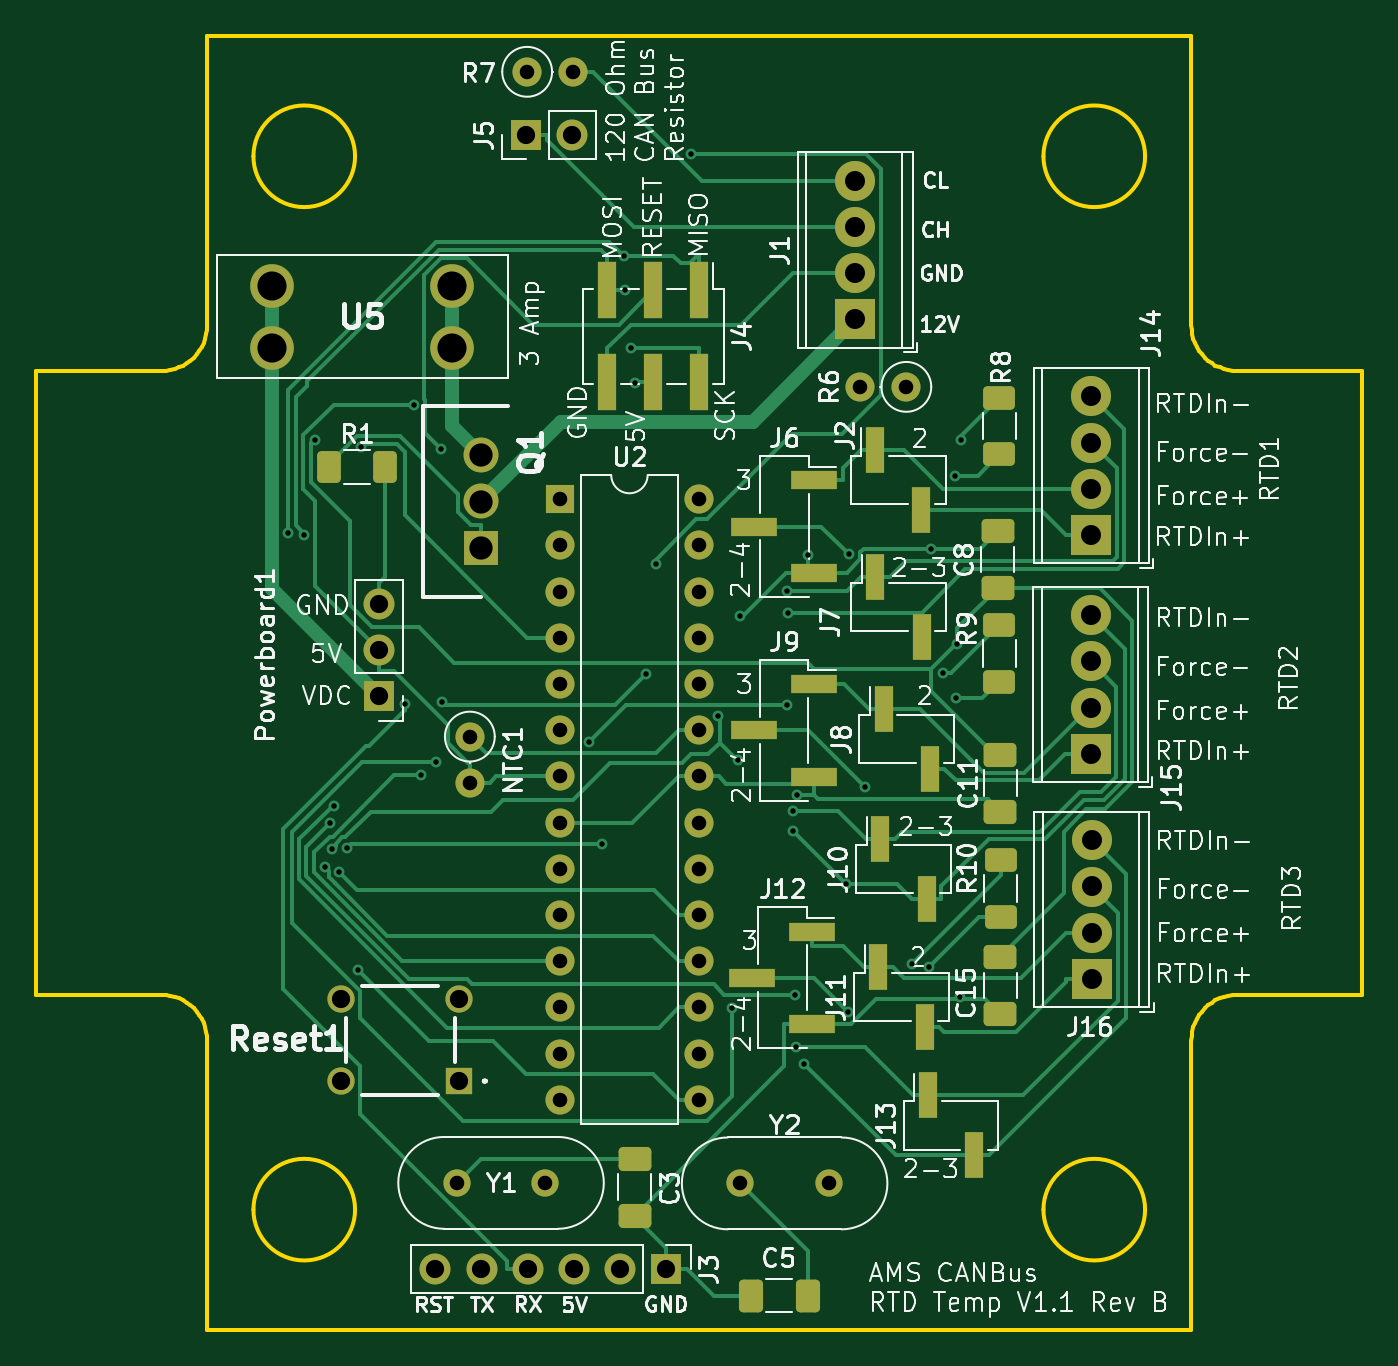
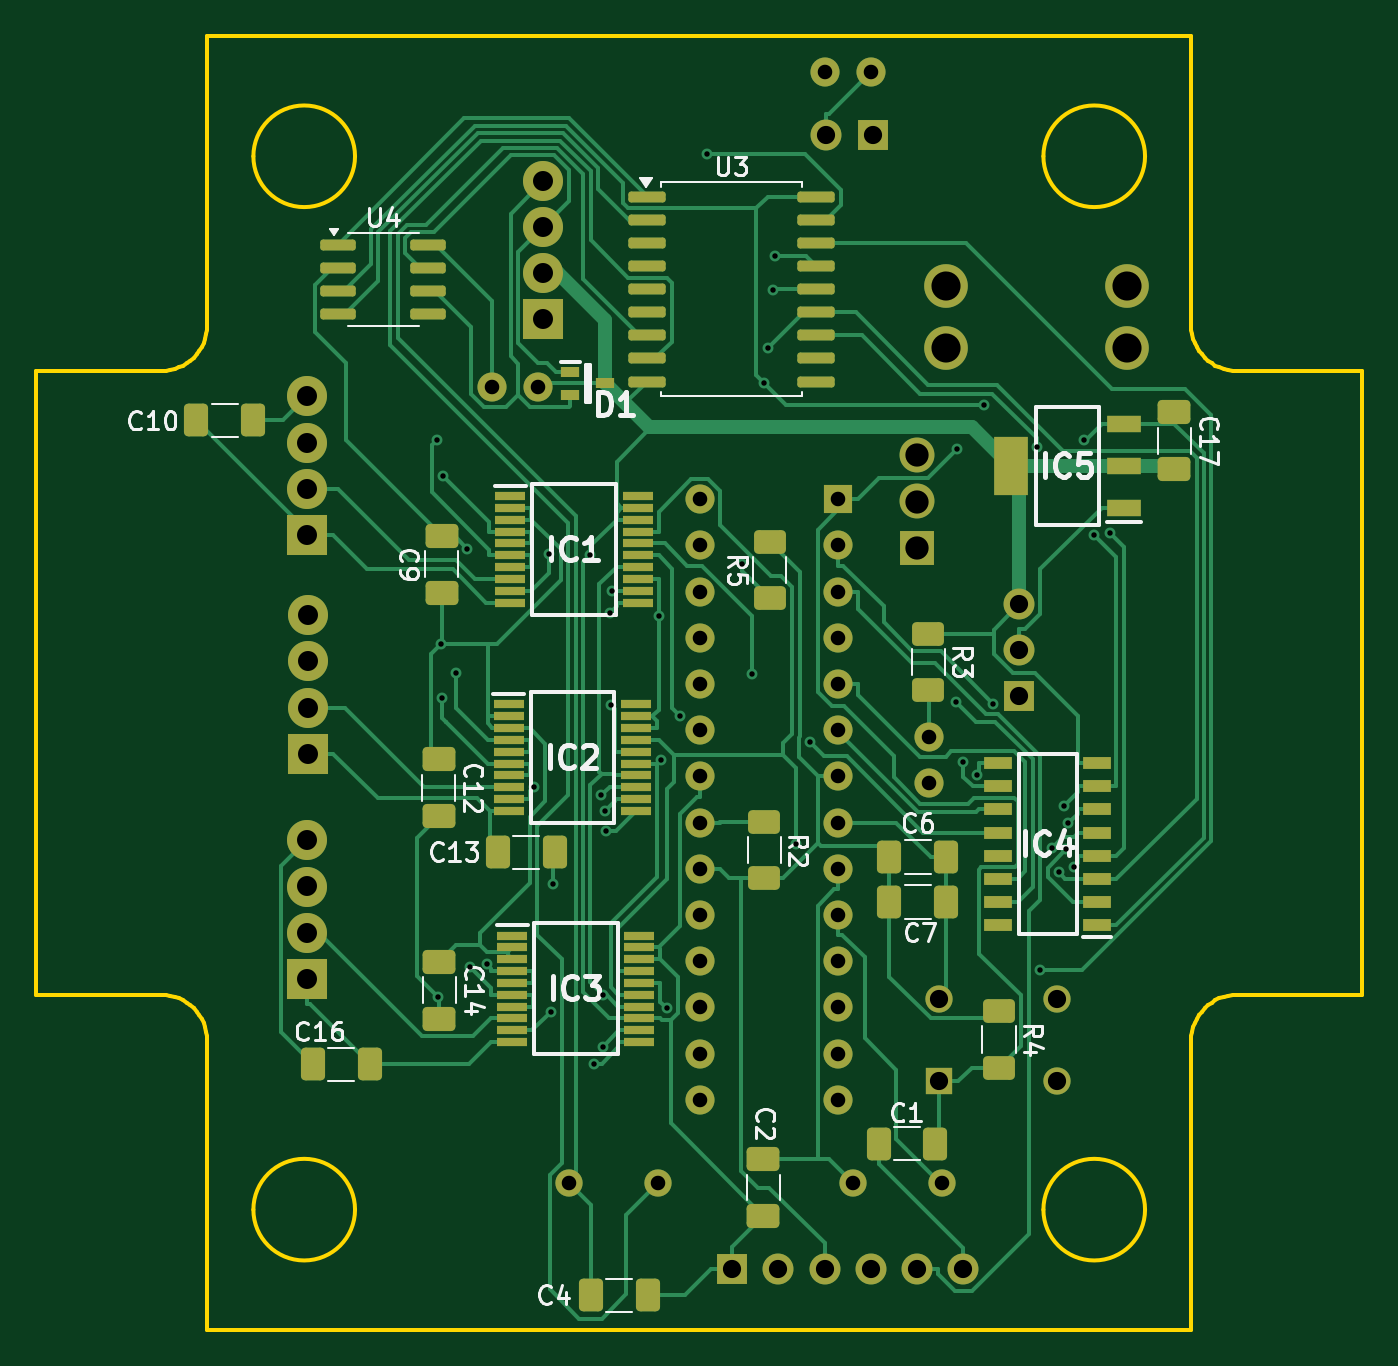
Circuit board: 10 layer files. Board 72.9 x 71.1 mm.
- bottom_copper: AMS - CANBus Sensor - Temperature - RTD-B_Cu.gbr (51300 bytes)
- bottom_mask: AMS - CANBus Sensor - Temperature - RTD-B_Mask.gbr (8789 bytes)
- paste: AMS - CANBus Sensor - Temperature - RTD-B_Paste.gbr (6133 bytes)
- bottom_silk: AMS - CANBus Sensor - Temperature - RTD-B_SilkS.gbr (44109 bytes)
- outline: AMS - CANBus Sensor - Temperature - RTD-Edge_Cuts.gbr (3532 bytes)
- top_copper: AMS - CANBus Sensor - Temperature - RTD-F_Cu.gbr (33524 bytes)
- top_mask: AMS - CANBus Sensor - Temperature - RTD-F_Mask.gbr (5967 bytes)
- paste: AMS - CANBus Sensor - Temperature - RTD-F_Paste.gbr (3301 bytes)
- top_silk: AMS - CANBus Sensor - Temperature - RTD-F_SilkS.gbr (151023 bytes)
- drill: AMS - CANBus Sensor - Temperature - RTD-PTH.drl (2121 bytes)

=== bottom_copper: AMS - CANBus Sensor - Temperature - RTD-B_Cu.gbr (51300 bytes, source omitted) ===
=== bottom_mask: AMS - CANBus Sensor - Temperature - RTD-B_Mask.gbr (8789 bytes, source omitted) ===
=== paste: AMS - CANBus Sensor - Temperature - RTD-B_Paste.gbr ===
%TF.GenerationSoftware,KiCad,Pcbnew,8.0.1-rc1*%
%TF.CreationDate,2024-11-21T18:28:05-08:00*%
%TF.ProjectId,AMS - CANBus Sensor - Temperature - RTD,414d5320-2d20-4434-914e-427573205365,rev?*%
%TF.SameCoordinates,Original*%
%TF.FileFunction,Paste,Bot*%
%TF.FilePolarity,Positive*%
%FSLAX46Y46*%
G04 Gerber Fmt 4.6, Leading zero omitted, Abs format (unit mm)*
G04 Created by KiCad (PCBNEW 8.0.1-rc1) date 2024-11-21 18:28:05*
%MOMM*%
%LPD*%
G01*
G04 APERTURE LIST*
G04 Aperture macros list*
%AMRoundRect*
0 Rectangle with rounded corners*
0 $1 Rounding radius*
0 $2 $3 $4 $5 $6 $7 $8 $9 X,Y pos of 4 corners*
0 Add a 4 corners polygon primitive as box body*
4,1,4,$2,$3,$4,$5,$6,$7,$8,$9,$2,$3,0*
0 Add four circle primitives for the rounded corners*
1,1,$1+$1,$2,$3*
1,1,$1+$1,$4,$5*
1,1,$1+$1,$6,$7*
1,1,$1+$1,$8,$9*
0 Add four rect primitives between the rounded corners*
20,1,$1+$1,$2,$3,$4,$5,0*
20,1,$1+$1,$4,$5,$6,$7,0*
20,1,$1+$1,$6,$7,$8,$9,0*
20,1,$1+$1,$8,$9,$2,$3,0*%
G04 Aperture macros list end*
%ADD10RoundRect,0.250000X-0.412500X-0.650000X0.412500X-0.650000X0.412500X0.650000X-0.412500X0.650000X0*%
%ADD11R,1.850000X0.900000*%
%ADD12R,1.850000X3.200000*%
%ADD13R,1.525000X0.650000*%
%ADD14R,1.000000X0.550000*%
%ADD15RoundRect,0.250000X0.650000X-0.412500X0.650000X0.412500X-0.650000X0.412500X-0.650000X-0.412500X0*%
%ADD16RoundRect,0.250000X-0.650000X0.412500X-0.650000X-0.412500X0.650000X-0.412500X0.650000X0.412500X0*%
%ADD17RoundRect,0.150000X0.825000X0.150000X-0.825000X0.150000X-0.825000X-0.150000X0.825000X-0.150000X0*%
%ADD18R,1.705000X0.450000*%
%ADD19RoundRect,0.250000X-0.625000X0.400000X-0.625000X-0.400000X0.625000X-0.400000X0.625000X0.400000X0*%
%ADD20RoundRect,0.250000X0.412500X0.650000X-0.412500X0.650000X-0.412500X-0.650000X0.412500X-0.650000X0*%
%ADD21RoundRect,0.150000X0.875000X0.150000X-0.875000X0.150000X-0.875000X-0.150000X0.875000X-0.150000X0*%
%ADD22RoundRect,0.250000X0.625000X-0.400000X0.625000X0.400000X-0.625000X0.400000X-0.625000X-0.400000X0*%
G04 APERTURE END LIST*
D10*
%TO.C,C10*%
X176219551Y-77425242D03*
X173094551Y-77425242D03*
%TD*%
D11*
%TO.C,IC5*%
X125227300Y-82238500D03*
X125227300Y-79938500D03*
X125227300Y-77638500D03*
D12*
X131427300Y-79938500D03*
%TD*%
D13*
%TO.C,IC4*%
X126702000Y-105163600D03*
X126702000Y-103893600D03*
X126702000Y-102623600D03*
X126702000Y-101353600D03*
X126702000Y-100083600D03*
X126702000Y-98813600D03*
X126702000Y-97543600D03*
X126702000Y-96273600D03*
X132126000Y-96273600D03*
X132126000Y-97543600D03*
X132126000Y-98813600D03*
X132126000Y-100083600D03*
X132126000Y-101353600D03*
X132126000Y-102623600D03*
X132126000Y-103893600D03*
X132126000Y-105163600D03*
%TD*%
D14*
%TO.C,D1*%
X155655900Y-74744100D03*
X155655900Y-76044100D03*
X153755900Y-75394100D03*
%TD*%
D15*
%TO.C,C17*%
X122452500Y-80108100D03*
X122452500Y-76983100D03*
%TD*%
D16*
%TO.C,C2*%
X145046300Y-118038200D03*
X145046300Y-121163200D03*
%TD*%
D17*
%TO.C,U4*%
X168429800Y-67769000D03*
X168429800Y-69039000D03*
X168429800Y-70309000D03*
X168429800Y-71579000D03*
X163479800Y-71579000D03*
X163479800Y-70309000D03*
X163479800Y-69039000D03*
X163479800Y-67769000D03*
%TD*%
D18*
%TO.C,IC2*%
X159052800Y-93041700D03*
X159052800Y-93691700D03*
X159052800Y-94341700D03*
X159052800Y-94991700D03*
X159052800Y-95641700D03*
X159052800Y-96291700D03*
X159052800Y-96941700D03*
X159052800Y-97591700D03*
X159052800Y-98241700D03*
X159052800Y-98891700D03*
X152056800Y-98891700D03*
X152056800Y-98241700D03*
X152056800Y-97591700D03*
X152056800Y-96941700D03*
X152056800Y-96291700D03*
X152056800Y-95641700D03*
X152056800Y-94991700D03*
X152056800Y-94341700D03*
X152056800Y-93691700D03*
X152056800Y-93041700D03*
%TD*%
D19*
%TO.C,R4*%
X132096400Y-109912300D03*
X132096400Y-113012300D03*
%TD*%
D15*
%TO.C,C9*%
X162729800Y-86897200D03*
X162729800Y-83772200D03*
%TD*%
D20*
%TO.C,C4*%
X154543600Y-125526100D03*
X151418600Y-125526100D03*
%TD*%
D21*
%TO.C,U3*%
X151455100Y-65127000D03*
X151455100Y-66397000D03*
X151455100Y-67667000D03*
X151455100Y-68937000D03*
X151455100Y-70207000D03*
X151455100Y-71477000D03*
X151455100Y-72747000D03*
X151455100Y-74017000D03*
X151455100Y-75287000D03*
X142155100Y-75287000D03*
X142155100Y-74017000D03*
X142155100Y-72747000D03*
X142155100Y-71477000D03*
X142155100Y-70207000D03*
X142155100Y-68937000D03*
X142155100Y-67667000D03*
X142155100Y-66397000D03*
X142155100Y-65127000D03*
%TD*%
D22*
%TO.C,R5*%
X144703000Y-87196800D03*
X144703000Y-84096800D03*
%TD*%
D19*
%TO.C,R3*%
X135973000Y-89148700D03*
X135973000Y-92248700D03*
%TD*%
D18*
%TO.C,IC3*%
X158862000Y-105750800D03*
X158862000Y-106400800D03*
X158862000Y-107050800D03*
X158862000Y-107700800D03*
X158862000Y-108350800D03*
X158862000Y-109000800D03*
X158862000Y-109650800D03*
X158862000Y-110300800D03*
X158862000Y-110950800D03*
X158862000Y-111600800D03*
X151866000Y-111600800D03*
X151866000Y-110950800D03*
X151866000Y-110300800D03*
X151866000Y-109650800D03*
X151866000Y-109000800D03*
X151866000Y-108350800D03*
X151866000Y-107700800D03*
X151866000Y-107050800D03*
X151866000Y-106400800D03*
X151866000Y-105750800D03*
%TD*%
D20*
%TO.C,C1*%
X138717100Y-117199700D03*
X135592100Y-117199700D03*
%TD*%
D19*
%TO.C,R2*%
X144995600Y-99509000D03*
X144995600Y-102609000D03*
%TD*%
D18*
%TO.C,IC1*%
X158961000Y-81591200D03*
X158961000Y-82241200D03*
X158961000Y-82891200D03*
X158961000Y-83541200D03*
X158961000Y-84191200D03*
X158961000Y-84841200D03*
X158961000Y-85491200D03*
X158961000Y-86141200D03*
X158961000Y-86791200D03*
X158961000Y-87441200D03*
X151965000Y-87441200D03*
X151965000Y-86791200D03*
X151965000Y-86141200D03*
X151965000Y-85491200D03*
X151965000Y-84841200D03*
X151965000Y-84191200D03*
X151965000Y-83541200D03*
X151965000Y-82891200D03*
X151965000Y-82241200D03*
X151965000Y-81591200D03*
%TD*%
D16*
%TO.C,C12*%
X162889700Y-96066100D03*
X162889700Y-99191100D03*
%TD*%
D20*
%TO.C,C7*%
X138126100Y-103901500D03*
X135001100Y-103901500D03*
%TD*%
D10*
%TO.C,C13*%
X156521000Y-101175400D03*
X159646000Y-101175400D03*
%TD*%
D20*
%TO.C,C6*%
X138122400Y-101431600D03*
X134997400Y-101431600D03*
%TD*%
D16*
%TO.C,C14*%
X162869100Y-107189900D03*
X162869100Y-110314900D03*
%TD*%
D20*
%TO.C,C16*%
X169811100Y-112819400D03*
X166686100Y-112819400D03*
%TD*%
M02*

=== bottom_silk: AMS - CANBus Sensor - Temperature - RTD-B_SilkS.gbr (44109 bytes, source omitted) ===
=== outline: AMS - CANBus Sensor - Temperature - RTD-Edge_Cuts.gbr ===
%TF.GenerationSoftware,KiCad,Pcbnew,8.0.1-rc1*%
%TF.CreationDate,2024-11-21T18:28:05-08:00*%
%TF.ProjectId,AMS - CANBus Sensor - Temperature - RTD,414d5320-2d20-4434-914e-427573205365,rev?*%
%TF.SameCoordinates,Original*%
%TF.FileFunction,Profile,NP*%
%FSLAX46Y46*%
G04 Gerber Fmt 4.6, Leading zero omitted, Abs format (unit mm)*
G04 Created by KiCad (PCBNEW 8.0.1-rc1) date 2024-11-21 18:28:05*
%MOMM*%
%LPD*%
G01*
G04 APERTURE LIST*
%ADD10C,0.200000*%
%TA.AperFunction,Profile*%
%ADD11C,0.200000*%
%TD*%
G04 APERTURE END LIST*
D10*
X175629317Y-111545738D02*
X175642430Y-111286037D01*
X175680920Y-111033839D01*
X175743510Y-110790419D01*
X175828922Y-110557055D01*
X175935881Y-110335022D01*
X176063109Y-110125599D01*
X176209329Y-109930061D01*
X176373265Y-109749686D01*
X176553641Y-109585750D01*
X176749178Y-109439529D01*
X176958602Y-109312302D01*
X177180634Y-109205343D01*
X177413998Y-109119931D01*
X177657418Y-109057341D01*
X177909616Y-109018851D01*
X178169317Y-109005738D01*
D11*
X121527300Y-56300729D02*
X121527300Y-72175733D01*
D10*
X118987300Y-109005738D02*
X119247000Y-109018851D01*
X119499198Y-109057341D01*
X119742618Y-109119931D01*
X119975982Y-109205343D01*
X120198015Y-109312302D01*
X120407438Y-109439529D01*
X120602976Y-109585750D01*
X120783351Y-109749686D01*
X120947287Y-109930061D01*
X121093508Y-110125599D01*
X121220735Y-110335022D01*
X121327694Y-110557055D01*
X121413106Y-110790419D01*
X121475696Y-111033839D01*
X121514186Y-111286037D01*
X121527300Y-111545738D01*
D11*
X173089309Y-62904725D02*
G75*
G02*
X167501309Y-62904725I-2794000J0D01*
G01*
X167501309Y-62904725D02*
G75*
G02*
X173089309Y-62904725I2794000J0D01*
G01*
X175629317Y-127420721D02*
X175629317Y-111545738D01*
X185027300Y-74715733D02*
X178169317Y-74715733D01*
D10*
X121527300Y-72175733D02*
X121514186Y-72435433D01*
X121475696Y-72687631D01*
X121413106Y-72931051D01*
X121327694Y-73164415D01*
X121220735Y-73386448D01*
X121093508Y-73595871D01*
X120947287Y-73791409D01*
X120783351Y-73971784D01*
X120602976Y-74135720D01*
X120407438Y-74281941D01*
X120198015Y-74409168D01*
X119975982Y-74516127D01*
X119742618Y-74601539D01*
X119499198Y-74664129D01*
X119247000Y-74702619D01*
X118987300Y-74715733D01*
D11*
X121527300Y-111545738D02*
X121527300Y-127420721D01*
X112129317Y-74715733D02*
X112129317Y-109005738D01*
X121527300Y-127420721D02*
X175629317Y-127420721D01*
X173089309Y-120816725D02*
G75*
G02*
X167501309Y-120816725I-2794000J0D01*
G01*
X167501309Y-120816725D02*
G75*
G02*
X173089309Y-120816725I2794000J0D01*
G01*
X175629317Y-56300729D02*
X121527300Y-56300729D01*
X178169317Y-109005738D02*
X185027300Y-109005738D01*
X129655309Y-62904725D02*
G75*
G02*
X124067309Y-62904725I-2794000J0D01*
G01*
X124067309Y-62904725D02*
G75*
G02*
X129655309Y-62904725I2794000J0D01*
G01*
X185027300Y-109005738D02*
X185027300Y-74715733D01*
X112129317Y-109005738D02*
X118987300Y-109005738D01*
X118987300Y-74715733D02*
X112129317Y-74715733D01*
X129655309Y-120816725D02*
G75*
G02*
X124067309Y-120816725I-2794000J0D01*
G01*
X124067309Y-120816725D02*
G75*
G02*
X129655309Y-120816725I2794000J0D01*
G01*
D10*
X178169317Y-74715733D02*
X177909616Y-74702619D01*
X177657418Y-74664129D01*
X177413998Y-74601539D01*
X177180634Y-74516127D01*
X176958602Y-74409168D01*
X176749178Y-74281941D01*
X176553641Y-74135720D01*
X176373265Y-73971784D01*
X176209329Y-73791409D01*
X176063109Y-73595871D01*
X175935881Y-73386448D01*
X175828922Y-73164415D01*
X175743510Y-72931051D01*
X175680920Y-72687631D01*
X175642430Y-72435433D01*
X175629317Y-72175733D01*
D11*
X175629317Y-72175733D02*
X175629317Y-56300729D01*
M02*

=== top_copper: AMS - CANBus Sensor - Temperature - RTD-F_Cu.gbr (33524 bytes, source omitted) ===
=== top_mask: AMS - CANBus Sensor - Temperature - RTD-F_Mask.gbr (5967 bytes, source omitted) ===
=== paste: AMS - CANBus Sensor - Temperature - RTD-F_Paste.gbr (3301 bytes, source withheld) ===
=== top_silk: AMS - CANBus Sensor - Temperature - RTD-F_SilkS.gbr (151023 bytes, source omitted) ===
=== drill: AMS - CANBus Sensor - Temperature - RTD-PTH.drl ===
M48
INCH
T1C0.0118
T2C0.0315
T3C0.0394
T4C0.0433
T5C0.0504
T6C0.0630
%
G90
G05
T1
X4.9599Y-3.2928
X4.9948Y-3.296
X5.0168Y-3.0903
X5.0388Y-4.0151
X5.051Y-3.9205
X5.0551Y-3.9768
X5.0592Y-3.882
X5.0708Y-4.0268
X5.0866Y-3.9742
X5.1113Y-4.2389
X5.1181Y-3.1066
X5.2127Y-3.6611
X5.2331Y-3.0139
X5.2482Y-3.8156
X5.2787Y-3.7885
X5.2905Y-3.1103
X5.293Y-3.6582
X5.6106Y-3.7444
X5.6398Y-3.9641
X5.6859Y-2.6931
X5.6895Y-2.765
X5.7011Y-2.8919
X5.7099Y-2.9667
X5.7344Y-3.5968
X5.7562Y-3.3581
X5.832Y-2.4716
X5.8906Y-3.6886
X5.9203Y-4.3211
X5.9325Y-3.7825
X5.9374Y-3.4724
X6.0386Y-3.417
X6.04Y-3.6645
X6.0419Y-3.4642
X6.0517Y-3.9363
X6.0526Y-3.8932
X6.0573Y-4.292
X6.0587Y-4.4049
X6.0614Y-3.8599
X6.0773Y-4.4419
X6.0851Y-3.3387
X6.1668Y-4.0516
X6.171Y-4.3278
X6.1739Y-3.3384
X6.2073Y-3.8419
X6.3094Y-4.2259
X6.3467Y-4.2308
X6.3514Y-3.3258
X6.3767Y-3.5952
X6.4038Y-3.1685
X6.4055Y-3.6501
X6.408Y-3.5316
X6.4148Y-4.2961
X6.4171Y-3.0913
T2
X5.3245Y-4.6986
X5.353Y-3.7327
X5.353Y-3.8327
X5.477Y-2.2937
X5.5166Y-4.6986
X5.5484Y-3.219
X5.5484Y-3.319
X5.5484Y-3.419
X5.5484Y-3.519
X5.5484Y-3.619
X5.5484Y-3.719
X5.5484Y-3.819
X5.5484Y-3.919
X5.5484Y-4.019
X5.5484Y-4.119
X5.5484Y-4.219
X5.5484Y-4.319
X5.5484Y-4.419
X5.5484Y-4.519
X5.577Y-2.2937
X5.8484Y-3.219
X5.8484Y-3.319
X5.8484Y-3.419
X5.8484Y-3.519
X5.8484Y-3.619
X5.8484Y-3.719
X5.8484Y-3.819
X5.8484Y-3.919
X5.8484Y-4.019
X5.8484Y-4.119
X5.8484Y-4.219
X5.8484Y-4.319
X5.8484Y-4.419
X5.8484Y-4.519
X5.9383Y-4.6998
X6.1304Y-4.6998
X6.1978Y-2.9757
X6.2978Y-2.9757
T3
X5.0742Y-4.3013
X5.0742Y-4.4784
X5.1565Y-3.4458
X5.1565Y-3.5458
X5.1565Y-3.6458
X5.2782Y-4.8856
X5.3301Y-4.3013
X5.3301Y-4.4784
X5.3782Y-4.8856
X5.4744Y-2.4306
X5.4782Y-4.8856
X5.5744Y-2.4306
X5.5782Y-4.8856
X5.6782Y-4.8856
X5.7782Y-4.8856
T4
X6.1869Y-2.5296
X6.1869Y-2.6296
X6.1869Y-2.7296
X6.1869Y-2.8296
X6.6967Y-3.4699
X6.6967Y-3.5699
X6.6967Y-3.6699
X6.6967Y-3.7699
X6.6984Y-2.9963
X6.6984Y-3.0963
X6.6984Y-3.1963
X6.6984Y-3.2963
X6.6991Y-3.9571
X6.6991Y-4.0571
X6.6991Y-4.1571
X6.6991Y-4.2571
T5
X5.3774Y-3.1238
X5.3774Y-3.2238
X5.3774Y-3.3238
T6
X4.9244Y-2.7566
X4.9244Y-2.8905
X5.3149Y-2.7566
X5.3149Y-2.8905
M30
